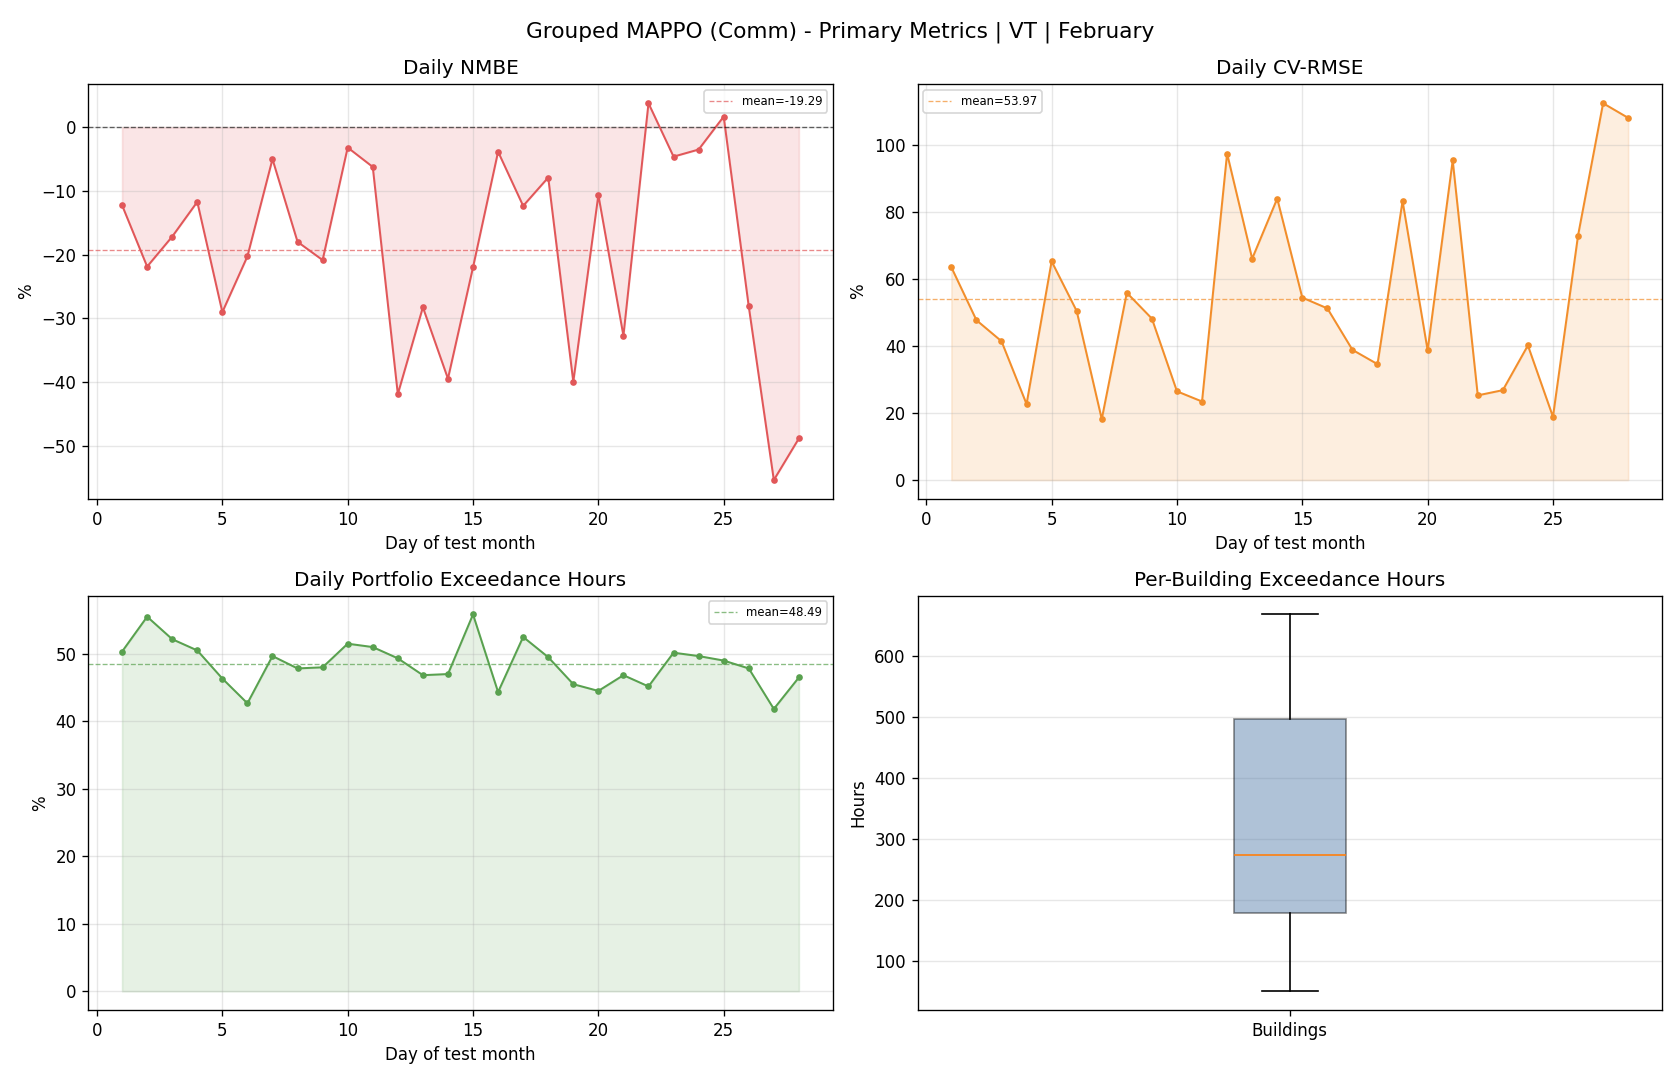

Source data for this figure (header and first rows):
day, reference_mean, actual_mean, actual_energy, reference_energy, nmbe_pct, cv_rmse_pct, rmse, temperature_exceedance_hours_total, temperature_exceedance_pct_portfolio
1, 87.84, 77.07, 1850, 2108, -12.26, 63.47, 55.75, 302.0, 50.33
2, 162, 126.5, 3036, 3887, -21.89, 47.69, 77.24, 333.0, 55.5
3, 167.3, 138.6, 3325, 4015, -17.18, 41.41, 69.27, 313.0, 52.17
4, 107.9, 95.24, 2286, 2590, -11.73, 22.66, 24.45, 303.0, 50.5
5, 123.9, 87.92, 2110, 2974, -29.04, 65.24, 80.83, 278.0, 46.33
6, 127.9, 101.9, 2446, 3069, -20.28, 50.42, 64.47, 256.0, 42.67
7, 145.5, 138.2, 3316, 3492, -5.024, 18.16, 26.42, 298.0, 49.67
8, 139.5, 114.3, 2744, 3347, -18, 55.86, 77.9, 287.0, 47.83
9, 134, 106.1, 2545, 3217, -20.87, 48.16, 64.55, 288.0, 48.0
10, 104.2, 100.8, 2420, 2500, -3.201, 26.47, 27.57, 309.0, 51.5
11, 108.2, 101.4, 2435, 2597, -6.245, 23.43, 25.35, 306.0, 51.0
12, 94.2, 54.72, 1313, 2261, -41.91, 97.4, 91.75, 296.0, 49.33
13, 120.8, 86.61, 2079, 2898, -28.28, 66.04, 79.75, 281.0, 46.83
14, 90.84, 54.96, 1319, 2180, -39.49, 83.97, 76.27, 282.0, 47.0
15, 64.88, 50.6, 1214, 1557, -22.01, 54.43, 35.31, 335.0, 55.83
16, 75.98, 73.05, 1753, 1823, -3.859, 51.21, 38.91, 266.0, 44.33
17, 112.8, 98.9, 2374, 2708, -12.36, 38.84, 43.83, 315.0, 52.5
18, 90.24, 83.1, 1994, 2166, -7.91, 34.57, 31.19, 297.0, 49.5
19, 77.41, 46.46, 1115, 1858, -39.98, 83.22, 64.42, 273.0, 45.5
20, 53.5, 47.8, 1147, 1284, -10.66, 38.7, 20.7, 267.0, 44.5
21, 47.65, 32.04, 769.1, 1144, -32.75, 95.37, 45.44, 281.0, 46.83
22, 103.2, 107.1, 2570, 2477, 3.751, 25.26, 26.07, 271.0, 45.17
23, 104.3, 99.43, 2386, 2502, -4.63, 26.81, 27.95, 301.0, 50.17
24, 78.81, 76.03, 1825, 1891, -3.517, 40.15, 31.64, 298.0, 49.67
25, 91.31, 92.83, 2228, 2191, 1.658, 18.86, 17.22, 294.0, 49.0
26, 68.48, 49.2, 1181, 1643, -28.16, 72.92, 49.94, 287.0, 47.83
27, 69.23, 30.87, 741, 1661, -55.4, 112.4, 77.82, 251.0, 41.83
28, 55.56, 28.41, 681.8, 1333, -48.87, 108, 60.03, 279.0, 46.5
